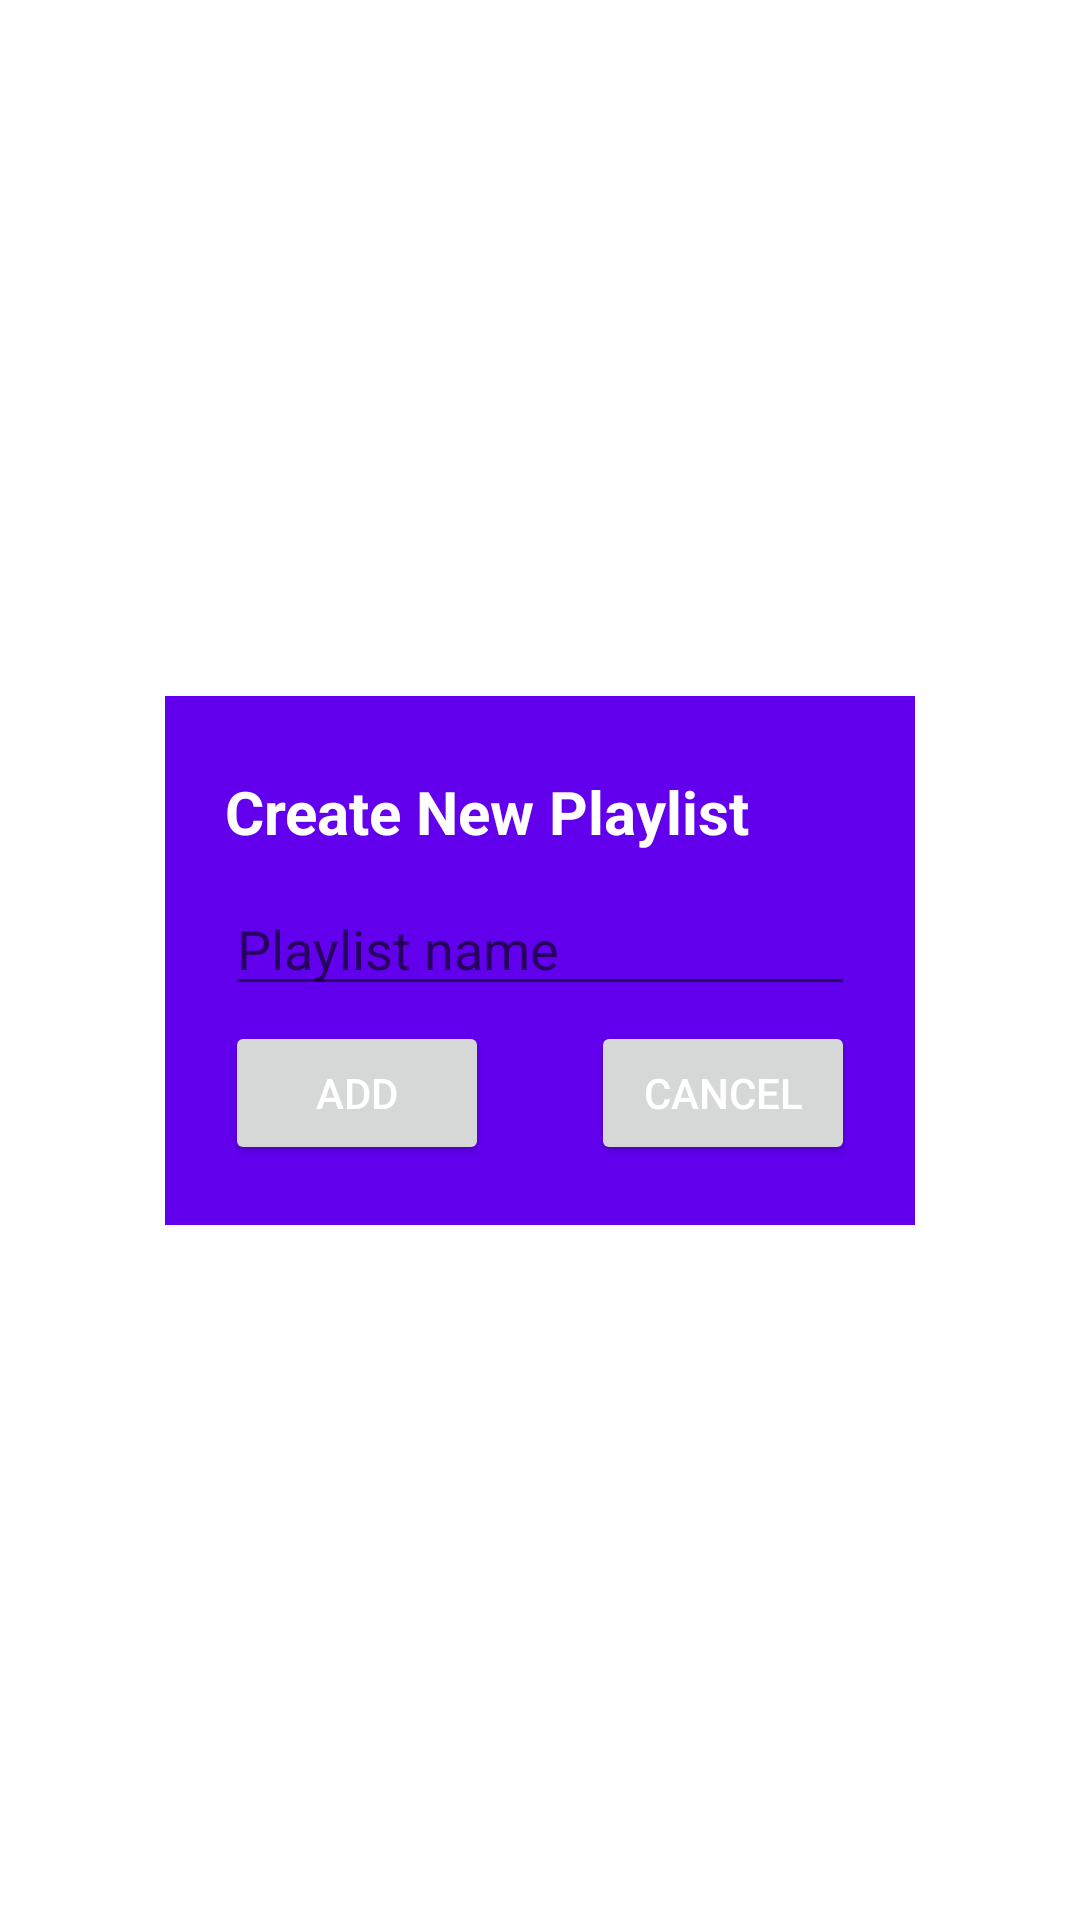

Android layout source for this screen:
<!-- AndroidManifest.xml: application theme Theme.McPlayer -->
<!-- res/layout/playlist_screen.xml -->
<?xml version="1.0" encoding="utf-8"?>
<androidx.constraintlayout.widget.ConstraintLayout xmlns:android="http://schemas.android.com/apk/res/android"
    android:layout_width="wrap_content"
    android:layout_height="wrap_content"
    android:layout_gravity="center"
    xmlns:app="http://schemas.android.com/apk/res-auto"
    >

    <LinearLayout
        android:layout_width="wrap_content"
        android:layout_height="wrap_content"
        android:orientation="vertical"
        android:layout_marginTop="50dp"
        android:layout_marginBottom="50dp"
        android:padding="20dp"
        android:background="@color/purple_500"
        app:layout_constraintStart_toStartOf="parent"
        app:layout_constraintEnd_toEndOf="parent"
        app:layout_constraintTop_toTopOf="parent"
        app:layout_constraintBottom_toBottomOf="parent">

        <TextView
            android:layout_width="match_parent"
            android:layout_height="wrap_content"
            android:layout_marginTop="5dp"
            android:text="Create New Playlist"
            android:textColor="@color/white"
            android:textStyle="bold"
            android:textSize="20sp"
            />

        <EditText
            android:id="@+id/write_playlist_name"
            android:layout_width="wrap_content"
            android:layout_height="wrap_content"
            android:textColor="@color/white"
            android:layout_marginTop="10dp"
            android:ems="10"
            android:hint="Playlist name"
            android:inputType="textPersonName"/>

        <androidx.recyclerview.widget.RecyclerView
            android:id="@+id/alertRecyclerViewForPlaylist"
            android:layout_width="match_parent"
            android:layout_height="wrap_content" />

        <RelativeLayout
            android:layout_width="match_parent"
            android:layout_height="wrap_content"
            android:paddingTop="5dp"
            android:orientation="horizontal">

            <Button
                android:id="@+id/add_Btn"
                android:layout_width="wrap_content"
                android:layout_height="wrap_content"
                android:layout_alignParentStart="true"

                android:text="Add"
                android:textColor="@color/cardview_light_background" />

            <Button
                android:id="@+id/cancelBtn"
                android:layout_width="wrap_content"
                android:layout_height="wrap_content"

                android:layout_alignParentEnd="true"
                android:text="Cancel"

                android:textColor="@color/cardview_light_background" />
        </RelativeLayout>

    </LinearLayout>

</androidx.constraintlayout.widget.ConstraintLayout>
<!-- resources referenced by this layout -->
<resources>
  <style name="Theme.McPlayer" parent="Theme.MaterialComponents.DayNight.DarkActionBar">
          
          <item name="colorPrimary">@color/purple_500</item>
          <item name="colorPrimaryVariant">@color/purple_700</item>
          <item name="colorOnPrimary">@color/white</item>
          
          <item name="colorSecondary">@color/teal_200</item>
          <item name="colorSecondaryVariant">@color/teal_700</item>
          <item name="colorOnSecondary">@color/black</item>
          
          <item name="android:statusBarColor" tools:targetApi="l">?attr/colorPrimaryVariant</item>
          
      </style>
  <!-- not gathered from this repository: default colours our renderer supplied (Android Studio template values) -->
  <color name="purple_500">#FF6200EE</color>
  <color name="purple_700">#FF3700B3</color>
  <color name="teal_200">#FF03DAC5</color>
  <color name="teal_700">#FF018786</color>
  <color name="black">#FF000000</color>
  <color name="white">#FFFFFFFF</color>
</resources>
